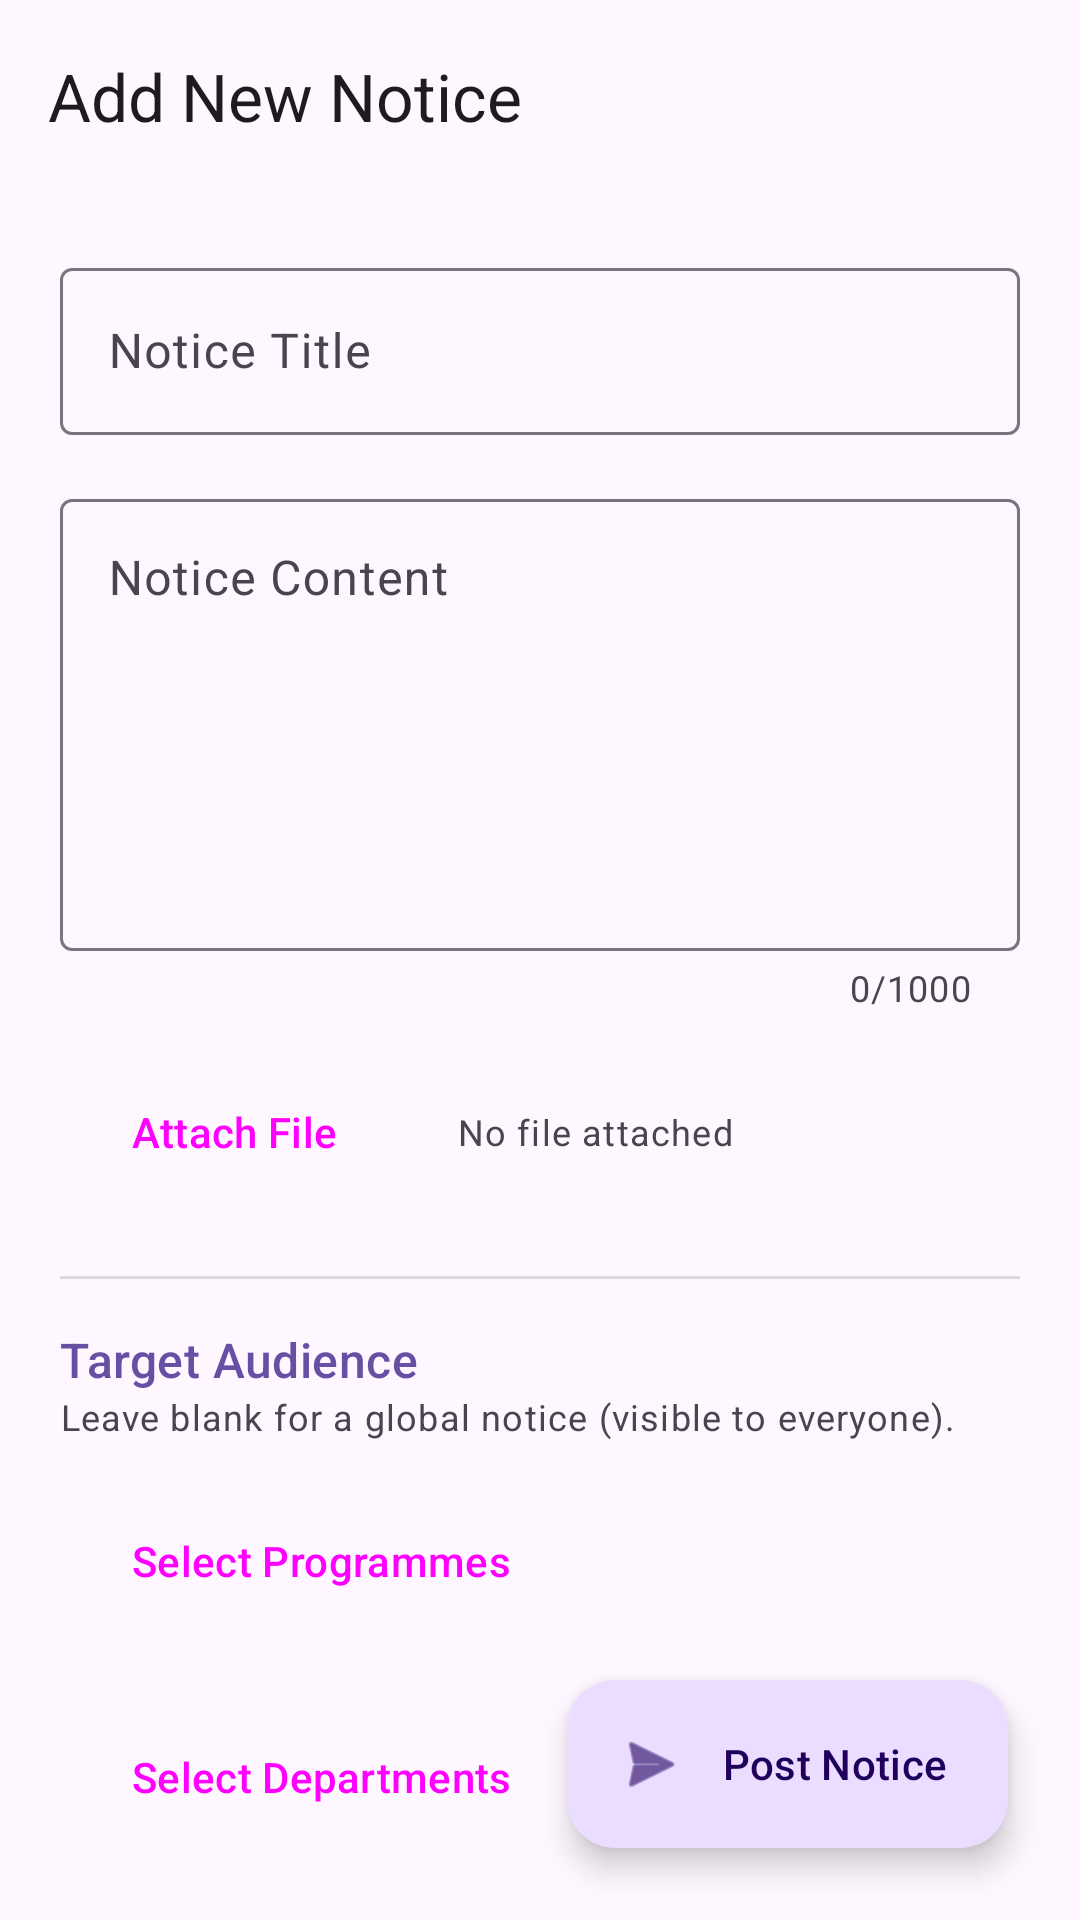

Produce the Android XML layout that renders to this screen, including the resource entries it uses.
<!-- AndroidManifest.xml: application theme Theme.VJThrive -->
<!-- res/layout/activity_add_notice.xml -->
<?xml version="1.0" encoding="utf-8"?>
<androidx.coordinatorlayout.widget.CoordinatorLayout xmlns:android="http://schemas.android.com/apk/res/android"
    xmlns:app="http://schemas.android.com/apk/res-auto"
    xmlns:tools="http://schemas.android.com/tools"
    android:id="@+id/main"
    android:layout_width="match_parent"
    android:layout_height="match_parent"
    tools:context=".AddNoticeActivity">

    <com.google.android.material.appbar.AppBarLayout
        android:id="@+id/appBarLayout"
        android:layout_width="match_parent"
        android:layout_height="wrap_content">

        <com.google.android.material.appbar.MaterialToolbar
            android:id="@+id/topAppBar"
            android:layout_width="match_parent"
            android:layout_height="?attr/actionBarSize"
            app:title="Add New Notice"
            app:titleTextColor="?attr/colorOnSurface" />
    </com.google.android.material.appbar.AppBarLayout>

    <androidx.core.widget.NestedScrollView
        android:layout_width="match_parent"
        android:layout_height="match_parent"
        app:layout_behavior="@string/appbar_scrolling_view_behavior">

        <LinearLayout
            android:layout_width="match_parent"
            android:layout_height="wrap_content"
            android:orientation="vertical"
            android:padding="20dp">

            
            <com.google.android.material.textfield.TextInputLayout
                android:id="@+id/tilTitle"
                style="@style/Widget.Material3.TextInputLayout.OutlinedBox"
                android:layout_width="match_parent"
                android:layout_height="wrap_content"
                android:hint="Notice Title"
                app:endIconMode="clear_text">

                <com.google.android.material.textfield.TextInputEditText
                    android:id="@+id/etTitle"
                    android:layout_width="match_parent"
                    android:layout_height="wrap_content"
                    android:inputType="textCapSentences" />
            </com.google.android.material.textfield.TextInputLayout>

            
            <com.google.android.material.textfield.TextInputLayout
                android:id="@+id/tilContent"
                style="@style/Widget.Material3.TextInputLayout.OutlinedBox"
                android:layout_width="match_parent"
                android:layout_height="wrap_content"
                android:layout_marginTop="16dp"
                android:hint="Notice Content"
                app:counterEnabled="true"
                app:counterMaxLength="1000">

                <com.google.android.material.textfield.TextInputEditText
                    android:id="@+id/etContent"
                    android:layout_width="match_parent"
                    android:layout_height="wrap_content"
                    android:gravity="top"
                    android:inputType="textMultiLine"
                    android:minLines="6" />
            </com.google.android.material.textfield.TextInputLayout>

            
            <LinearLayout
                android:layout_width="match_parent"
                android:layout_height="wrap_content"
                android:layout_marginTop="16dp"
                android:gravity="center_vertical"
                android:orientation="horizontal">

                <Button
                    android:id="@+id/btnPickFile"
                    style="@style/Widget.Material3.Button.TonalButton"
                    android:layout_width="wrap_content"
                    android:layout_height="wrap_content"
                    android:text="Attach File"
                    app:icon="@android:drawable/ic_input_add" />

                <TextView
                    android:id="@+id/tvAttachmentStatus"
                    android:layout_width="0dp"
                    android:layout_height="wrap_content"
                    android:layout_marginStart="16dp"
                    android:layout_weight="1"
                    android:text="No file attached"
                    android:textAppearance="?attr/textAppearanceBodySmall" />
            </LinearLayout>

            <View
                android:layout_width="match_parent"
                android:layout_height="1dp"
                android:layout_marginTop="24dp"
                android:background="?android:attr/listDivider" />

            
            <TextView
                android:layout_width="wrap_content"
                android:layout_height="wrap_content"
                android:layout_marginTop="16dp"
                android:text="Target Audience"
                android:textAppearance="?attr/textAppearanceTitleMedium"
                android:textColor="?attr/colorPrimary" />

            <TextView
                android:layout_width="wrap_content"
                android:layout_height="wrap_content"
                android:layout_marginBottom="16dp"
                android:text="Leave blank for a global notice (visible to everyone)."
                android:textAppearance="?attr/textAppearanceBodySmall" />

            
            <Button
                android:id="@+id/btnSelectProgrammes"
                style="@style/Widget.Material3.Button.TonalButton"
                android:layout_width="match_parent"
                android:layout_height="wrap_content"
                android:text="Select Programmes"
                android:textAlignment="viewStart"
                app:icon="@android:drawable/ic_menu_sort_by_size" />

            <com.google.android.material.chip.ChipGroup
                android:id="@+id/cgProgrammes"
                android:layout_width="match_parent"
                android:layout_height="wrap_content"
                android:layout_marginTop="8dp" />

            
            <Button
                android:id="@+id/btnSelectDepts"
                style="@style/Widget.Material3.Button.TonalButton"
                android:layout_width="match_parent"
                android:layout_height="wrap_content"
                android:layout_marginTop="16dp"
                android:text="Select Departments"
                android:textAlignment="viewStart"
                app:icon="@android:drawable/ic_menu_myplaces" />

            <com.google.android.material.chip.ChipGroup
                android:id="@+id/cgDepts"
                android:layout_width="match_parent"
                android:layout_height="wrap_content"
                android:layout_marginTop="8dp" />

            
            <Button
                android:id="@+id/btnSelectBranches"
                style="@style/Widget.Material3.Button.TonalButton"
                android:layout_width="match_parent"
                android:layout_height="wrap_content"
                android:layout_marginTop="16dp"
                android:text="Select Branches"
                android:textAlignment="viewStart"
                app:icon="@android:drawable/ic_menu_directions" />

            <com.google.android.material.chip.ChipGroup
                android:id="@+id/cgBranches"
                android:layout_width="match_parent"
                android:layout_height="wrap_content"
                android:layout_marginTop="8dp" />

            
            <Button
                android:id="@+id/btnSelectYears"
                style="@style/Widget.Material3.Button.TonalButton"
                android:layout_width="match_parent"
                android:layout_height="wrap_content"
                android:layout_marginTop="16dp"
                android:text="Select Graduation Years"
                android:textAlignment="viewStart"
                app:icon="@android:drawable/ic_menu_today" />

            <com.google.android.material.chip.ChipGroup
                android:id="@+id/cgYears"
                android:layout_width="match_parent"
                android:layout_height="wrap_content"
                android:layout_marginTop="8dp" />

            <Space
                android:layout_width="match_parent"
                android:layout_height="100dp" />

        </LinearLayout>
    </androidx.core.widget.NestedScrollView>

    <com.google.android.material.floatingactionbutton.ExtendedFloatingActionButton
        android:id="@+id/fabSend"
        android:layout_width="wrap_content"
        android:layout_height="wrap_content"
        android:layout_gravity="bottom|end"
        android:layout_margin="24dp"
        android:text="Post Notice"
        android:textAllCaps="false"
        app:icon="@android:drawable/ic_menu_send" />

</androidx.coordinatorlayout.widget.CoordinatorLayout>
<!-- resources referenced by this layout -->
<resources>
  <style name="Theme.VJThrive" parent="Base.Theme.VJThrive" />
  <style name="Base.Theme.VJThrive" parent="Theme.Material3.DayNight.NoActionBar">
          
          
      </style>
</resources>
